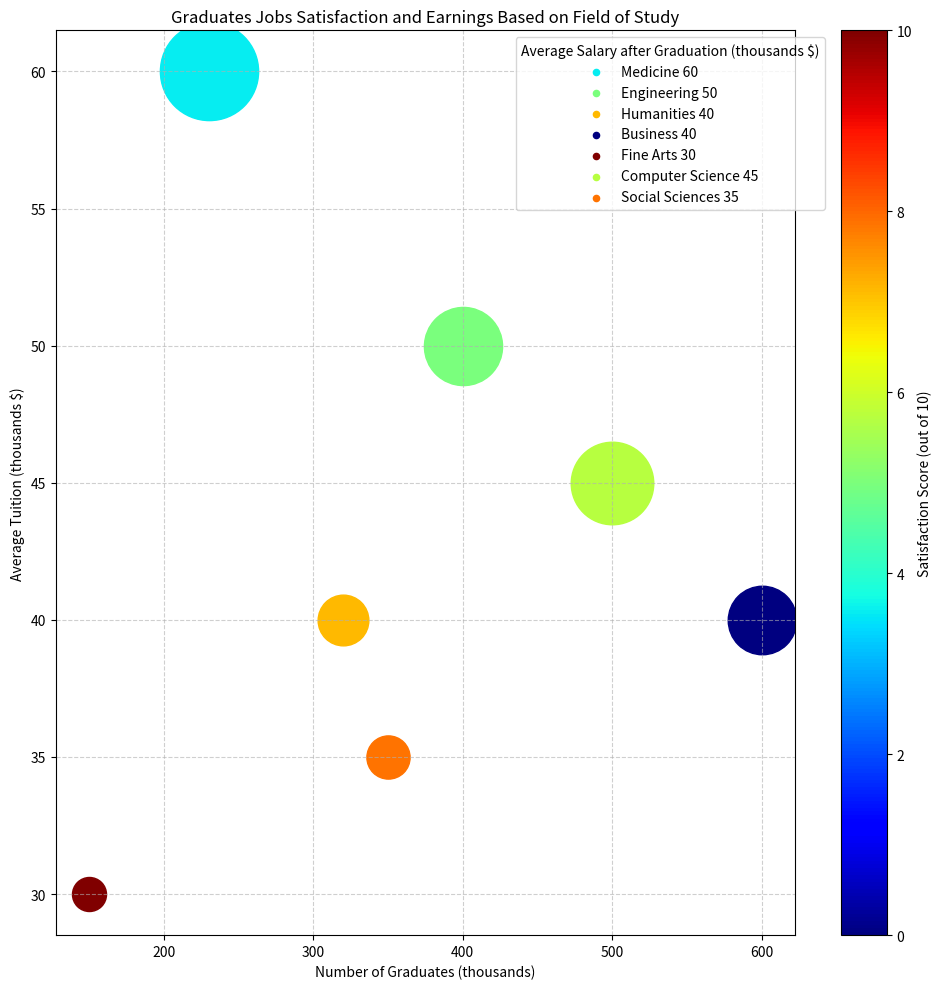

Generate this figure with matplotlib: (Note: this script raises an exception after producing the figure.)
import matplotlib.pyplot as plt
import numpy as np
from matplotlib.cm import ScalarMappable

# Parsing data
raw_data = """Medicine,230,60,200,8.5
Engineering,400,50,150,8.7
Humanities,320,40,100,9.0
Business,600,40,130,8.0
Fine Arts,150,30,80,9.4
Computer Science,500,45,160,8.8
Social Sciences,350,35,90,9.1"""
lines = raw_data.split("\n")

# Transform data
data_labels = ['Number of Graduates (thousands)', 'Average Tuition (thousands $)',
               'Average Salary after Graduation (thousands $)', 'Satisfaction Score (out of 10)']
line_labels = [f"{line.split(',')[0]} {line.split(',')[2]}" for line in lines]
data = np.array([list(map(float, line.split(',')[1:])) for line in lines])

# Create figure
fig, ax = plt.subplots(figsize=(10, 10))

# Normalize bubble size and color
colors = (data[:,3]-data[:,3].min())/(data[:,3].max()-data[:,3].min())
sizes = 600 + 4400*((data[:,2]-data[:,2].min())/(data[:,2].max()-data[:,2].min()))

for i in range(len(data)):
    # Plot each data point
    ax.scatter(data[i, 0], data[i, 1], c=plt.cm.jet(colors[i]), s=sizes[i], label=None)
    # Scatter an empty point
    ax.scatter([], [], c=plt.cm.jet(colors[i]), s=20, label=line_labels[i])

# Legend
ax.legend(title=data_labels[2], bbox_to_anchor=(1.05, 1), loc='upper right')

# Color bar
sm = ScalarMappable(cmap=plt.cm.jet, norm=plt.Normalize(vmin=0, vmax=10))
fig.colorbar(sm, ax=ax, label=data_labels[3])

# Labels and grid
ax.set_xlabel(data_labels[0])
ax.set_ylabel(data_labels[1])
ax.grid(True, linestyle='--', alpha=0.6)
ax.set_title("Graduates Jobs Satisfaction and Earnings Based on Field of Study")
fig.tight_layout()

# Save figure
plt.savefig("/cpfs01/user/yehancheng/workspace/datasets/SimChartV2/demo/bubble/png/59_202312301731.png")

# Clear figure
plt.clf()
